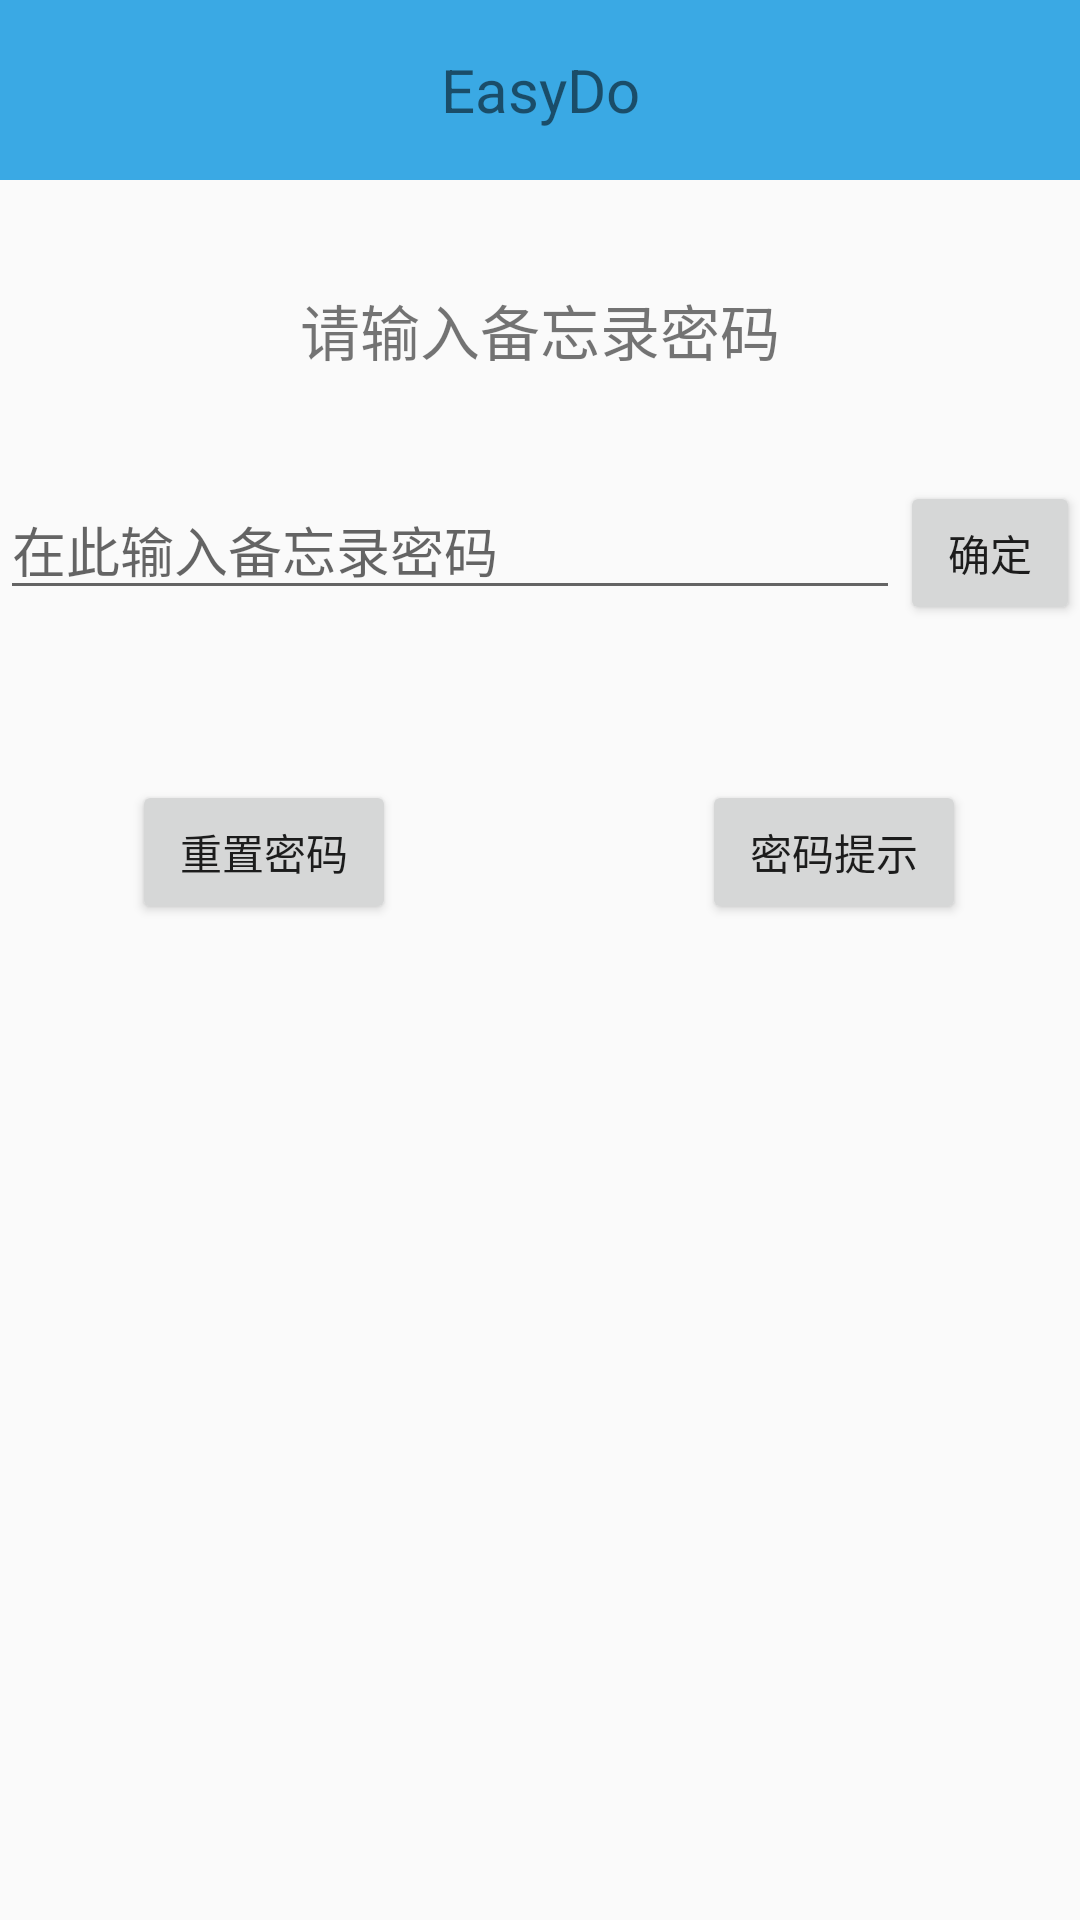

Android layout source for this screen:
<!-- AndroidManifest.xml: application theme AppTheme -->
<!-- res/layout/password_layout.xml -->
<?xml version="1.0" encoding="utf-8"?>
<LinearLayout xmlns:android="http://schemas.android.com/apk/res/android"
    android:layout_width="match_parent"
    android:layout_height="match_parent"
    android:orientation="vertical">
    <LinearLayout
        android:layout_width="match_parent"
        android:layout_height="60dp"
        android:orientation="horizontal"
        android:gravity="center_vertical"
        android:background="?attr/colorPrimary"
        xmlns:android="http://schemas.android.com/apk/res/android">
        <TextView
            android:layout_width="match_parent"
            android:layout_height="60dp"
            android:text="@string/app_name"
            android:textSize="20dp"
            android:gravity="center"/>
    </LinearLayout>

    <LinearLayout
        android:layout_width="match_parent"
        android:layout_height="match_parent"
        android:orientation="vertical">

        <TextView
            android:layout_width="match_parent"
            android:layout_height="100dp"
            android:gravity="center"
            android:text="请输入备忘录密码"
            android:textSize="20dp" />

        <LinearLayout
            android:layout_width="wrap_content"
            android:layout_height="100dp"
            android:orientation="horizontal">
            <EditText
                android:id="@+id/edit_pwd"
                android:layout_width="300dp"
                android:layout_height="wrap_content"
                android:hint="在此输入备忘录密码" />
            <Button
                android:id="@+id/btn_pwdok"
                android:text="确定"
                android:layout_width="wrap_content"
                android:layout_height="wrap_content" />
        </LinearLayout>

        <RelativeLayout
            android:layout_width="match_parent"
            android:layout_height="wrap_content"
            android:gravity="center"
            android:orientation="horizontal">

            <Button
                android:id="@+id/button_remind"
                android:layout_width="wrap_content"
                android:layout_height="wrap_content"
                android:layout_alignParentStart="true"
                android:layout_alignParentTop="true"
                android:layout_gravity="left"
                android:layout_marginStart="196dp"
                android:layout_marginTop="0dp"
                android:text="密码提示" />

            <Button
                android:id="@+id/button_set_pwd"
                android:layout_width="wrap_content"
                android:layout_height="wrap_content"
                android:layout_alignParentStart="true"
                android:layout_alignParentTop="true"
                android:layout_gravity="right"
                android:layout_marginStart="6dp"
                android:layout_marginTop="0dp"
                android:text="重置密码" />
        </RelativeLayout>
    </LinearLayout>
</LinearLayout>
<!-- resources referenced by this layout -->
<resources>
  <string name="app_name">EasyDo</string>
  <style name="AppTheme" parent="Theme.AppCompat.Light.NoActionBar">
          <item name="colorPrimary">#3aa9e4</item> 
          <item name="colorPrimaryDark">#3A5FCD</item> 
      </style>
</resources>
